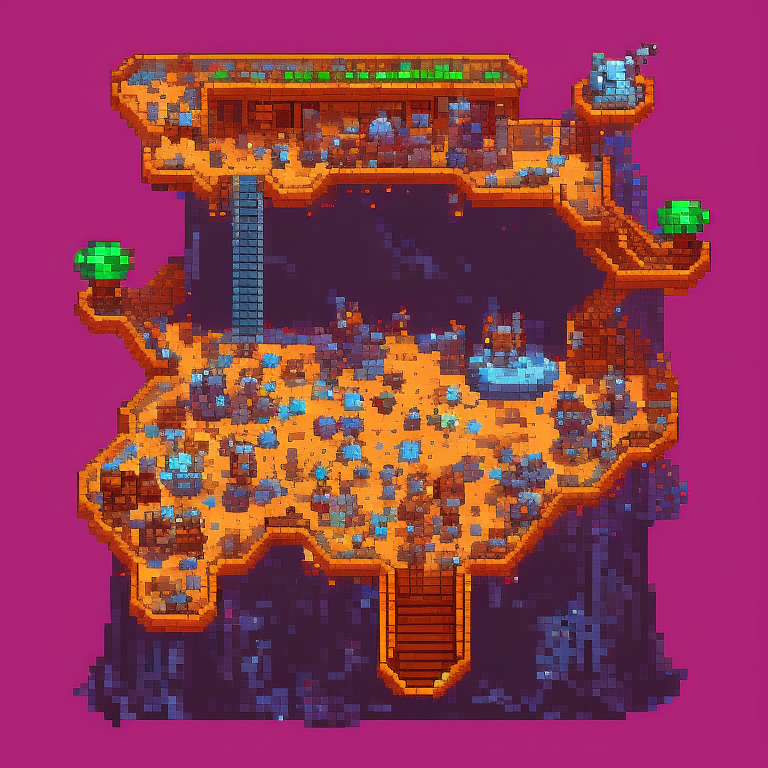
Generation parameters embedded in this image by AUTOMATIC1111 Stable Diffusion web UI or a fork of it (Forge, ...) (PNG 'parameters' text chunk):
top-down view of mining rig. alien biome. kingdom rush style. pixelsprite.
Negative prompt: grass, tree, road, env
Steps: 30, Sampler: Euler a, CFG scale: 7, Seed: 2365638623, Size: 768x768, Model hash: d7fb6396ab, Model: Public-Prompts-Pixel-Model